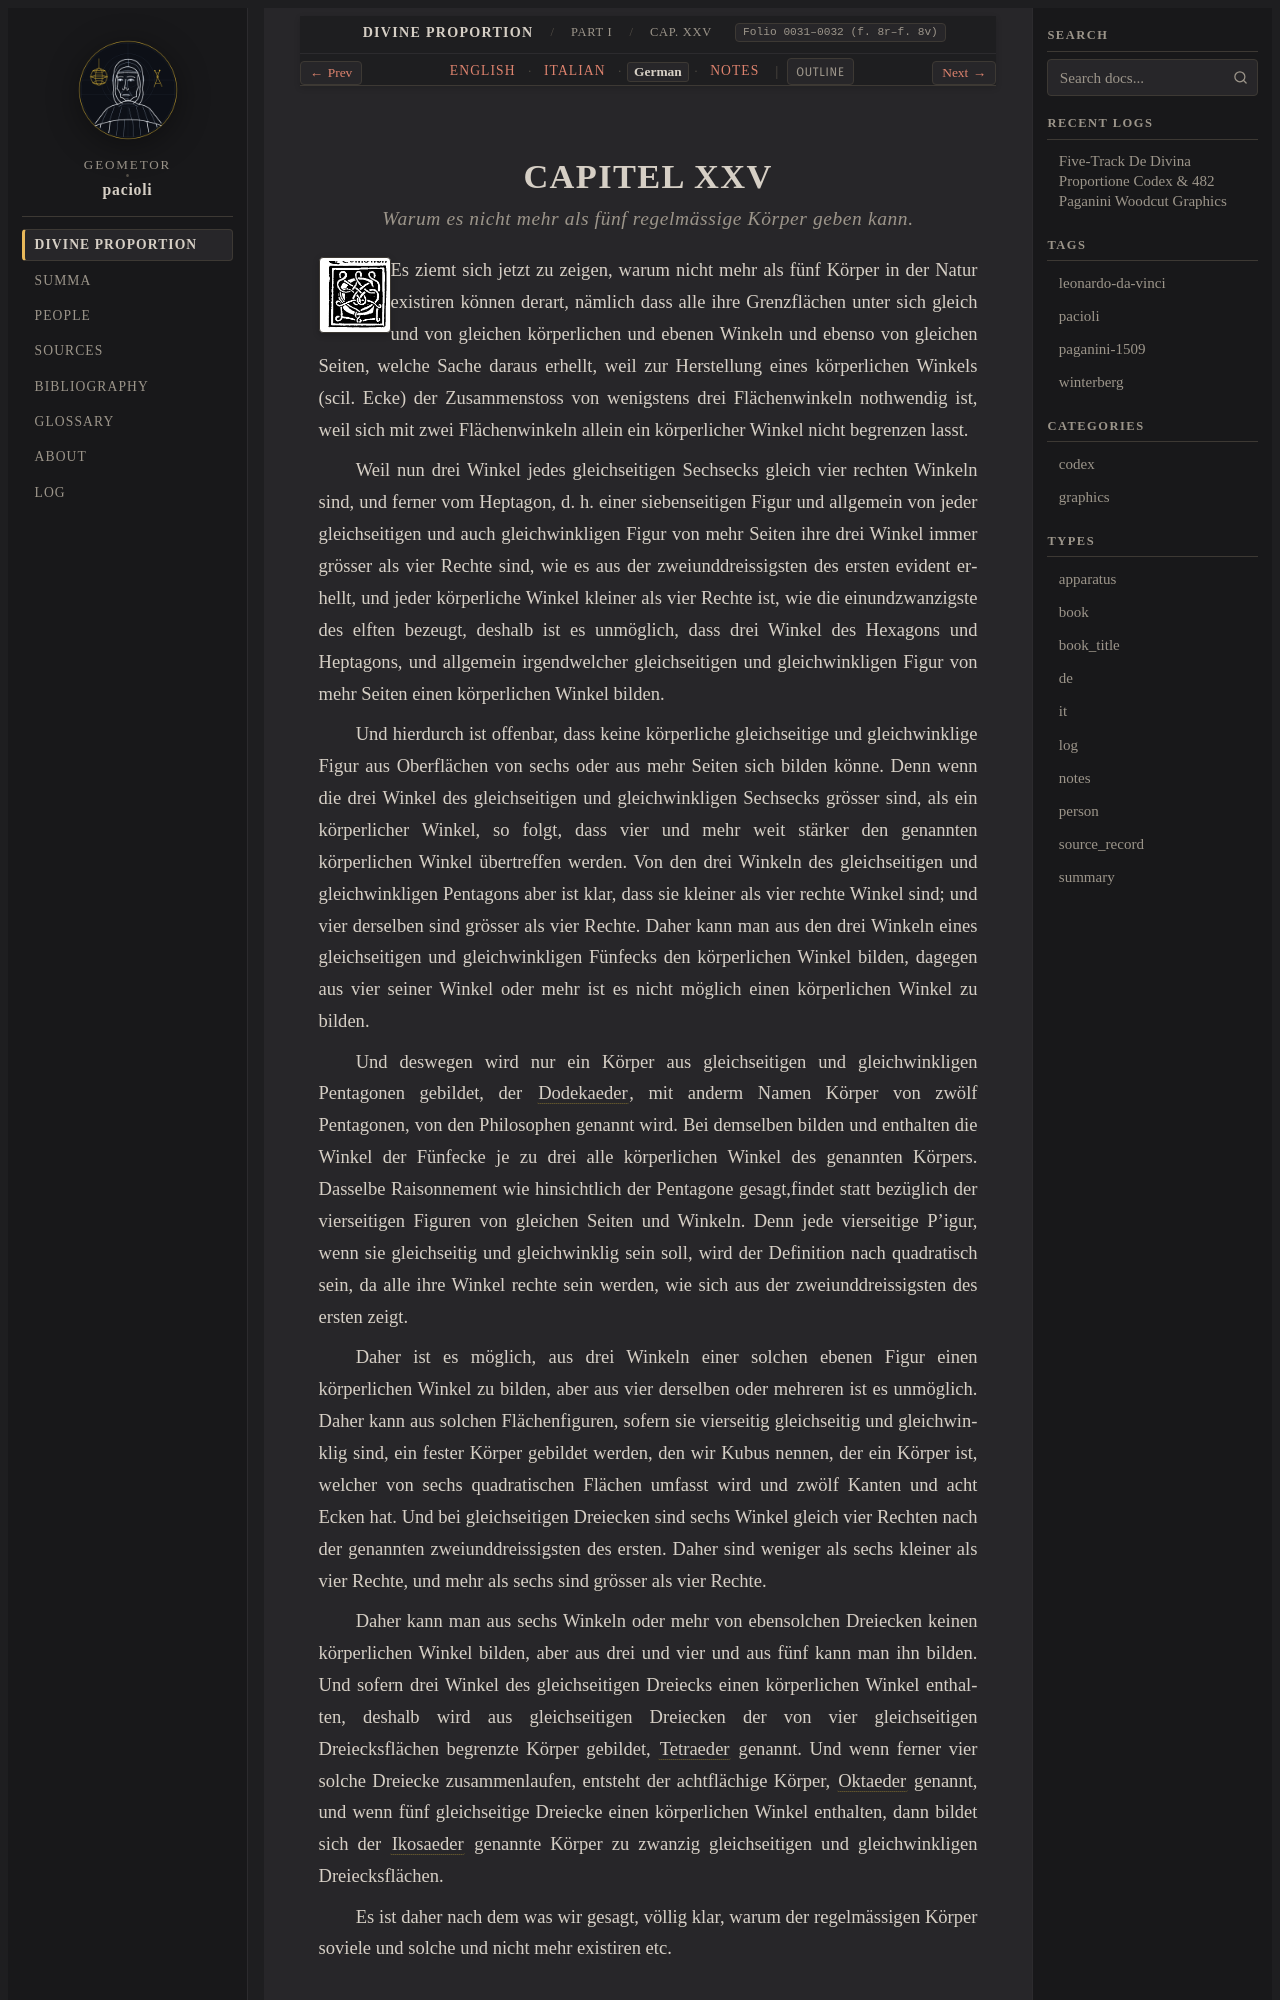

repository: geometor/pacioli · page: de_divina_proportione/compendio/cap_25/de.html · generator: sphinx

:type: de
:tracks: English: index | Italian: it | German: de | Notes: notes
:layout: book
:canonical_id: Cap. XXV
:folio: 0031–0032 (f. 8r–f. 8v)

.. _compendio-cap_25-de:

CAPITEL XXV
===========

.. rubric:: Warum es nicht mehr als fünf regelmässige Körper geben kann.

.. folio:: 0031–0032 (f. 8r–f. 8v)
   :initial: 0031.c2.png

Es ziemt sich jetzt zu zeigen, warum nicht mehr als fünf Körper in der Natur existiren können derart, nämlich dass alle ihre Grenzflächen unter sich gleich und von gleichen körperlichen und ebenen Winkeln und ebenso von gleichen Seiten, welche Sache daraus erhellt, weil zur Herstellung eines körperlichen Winkels (scil. Ecke) der Zusammenstoss von wenigstens drei Flächenwinkeln nothwendig ist, weil sich mit zwei Flächenwinkeln allein ein körperlicher Winkel nicht begrenzen lasst.

Weil nun drei Winkel jedes gleichseitigen Sechsecks gleich vier rechten Winkeln sind, und ferner vom Heptagon, d. h. einer siebenseitigen Figur und allgemein von jeder gleichseitigen und auch gleichwinkligen Figur von mehr Seiten ihre drei Winkel immer grösser als vier Rechte sind, wie es aus der zweiunddreissigsten des ersten evident erhellt, und jeder körperliche Winkel kleiner als vier Rechte ist, wie die einundzwanzigste des elften bezeugt, deshalb ist es unmöglich, dass drei Winkel des Hexagons und Heptagons, und allgemein irgendwelcher gleichseitigen und gleichwinkligen Figur von mehr Seiten einen körperlichen Winkel bilden.

Und hierdurch ist offenbar, dass keine körperliche gleichseitige und gleichwinklige Figur aus Oberflächen von sechs oder aus mehr Seiten sich bilden könne. Denn wenn die drei Winkel des gleichseitigen und gleichwinkligen Sechsecks grösser sind, als ein körperlicher Winkel, so folgt, dass vier und mehr weit stärker den genannten körperlichen Winkel übertreffen werden. Von den drei Winkeln des gleichseitigen und gleichwinkligen Pentagons aber ist klar, dass sie kleiner als vier rechte Winkel sind; und vier derselben sind grösser als vier Rechte. Daher kann man aus den drei Winkeln eines gleichseitigen und gleichwinkligen Fünfecks den körperlichen Winkel bilden, dagegen aus vier seiner Winkel oder mehr ist es nicht möglich einen körperlichen Winkel zu bilden.

Und deswegen wird nur ein Körper aus gleichseitigen und gleichwinkligen Pentagonen gebildet, der :term:`Dodekaeder <dodecahedron>`, mit anderm Namen Körper von zwölf Pentagonen, von den Philosophen genannt wird. Bei demselben bilden und enthalten die Winkel der Fünfecke je zu drei alle körperlichen Winkel des genannten Körpers. Dasselbe Raisonnement wie hinsichtlich der Pentagone gesagt,findet statt bezüglich der vierseitigen Figuren von gleichen Seiten und Winkeln. Denn jede vierseitige P'igur, wenn sie gleichseitig und gleichwinklig sein soll, wird der Definition nach quadratisch sein, da alle ihre Winkel rechte sein werden, wie sich aus der zweiunddreissigsten des ersten zeigt.
